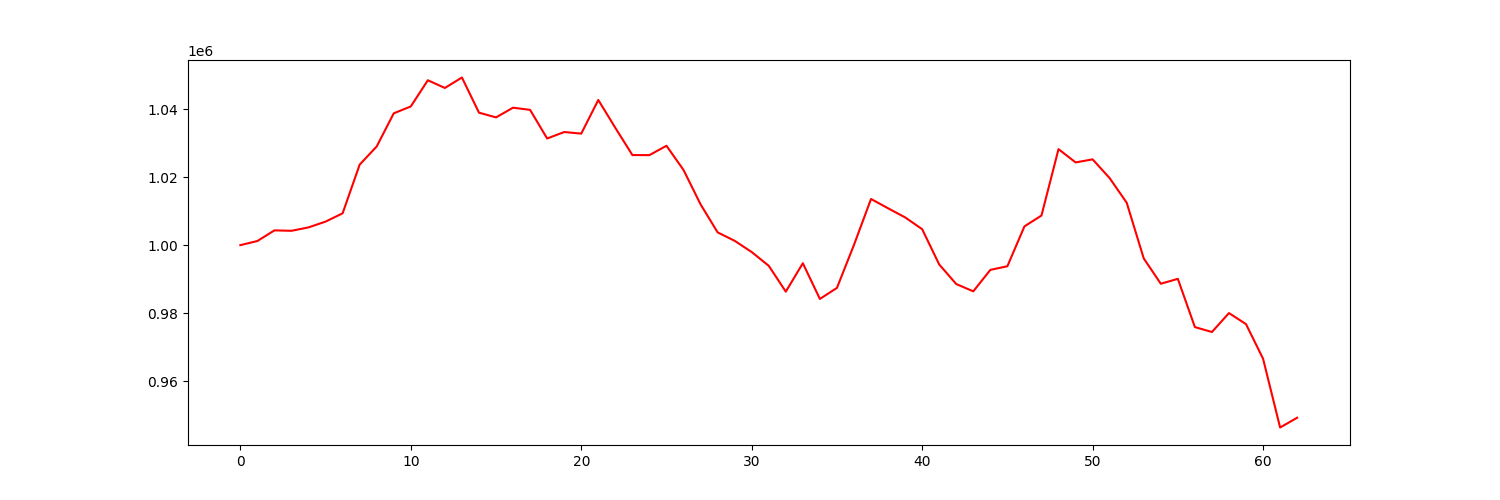

The table this chart was drawn from, first rows:
account_value, date, daily_return
1000000, 2023-07-07, 
1001218, 2023-07-10, 0.001218
1004342, 2023-07-11, 0.00312
1004217, 2023-07-12, -0.0001247
1005221, 2023-07-13, 0.001
1006917, 2023-07-14, 0.001687
1009360, 2023-07-17, 0.002426
1023664, 2023-07-18, 0.01417
1029012, 2023-07-19, 0.005224
1038751, 2023-07-20, 0.009465
1040770, 2023-07-21, 0.001943
1048472, 2023-07-24, 0.007401
1046199, 2023-07-25, -0.002168
1049279, 2023-07-26, 0.002944
1038944, 2023-07-27, -0.00985
1037553, 2023-07-28, -0.001338
1040407, 2023-07-31, 0.00275
1039763, 2023-08-01, -0.0006184
1031349, 2023-08-02, -0.008093
1033252, 2023-08-03, 0.001845
1032786, 2023-08-04, -0.0004509
1042669, 2023-08-07, 0.009569
1034478, 2023-08-08, -0.007856
1026480, 2023-08-09, -0.007731
1026463, 2023-08-10, -1.731183400943692e-05
1029210, 2023-08-11, 0.002676
1022098, 2023-08-14, -0.00691
1011993, 2023-08-15, -0.009886
1003759, 2023-08-16, -0.008137
1001277, 2023-08-17, -0.002473
997972, 2023-08-18, -0.0033
993931, 2023-08-21, -0.004049
986333, 2023-08-22, -0.007644
994686, 2023-08-23, 0.008469
984187, 2023-08-24, -0.01056
987433, 2023-08-25, 0.003298
1000075, 2023-08-28, 0.0128
1013572, 2023-08-29, 0.0135
1010837, 2023-08-30, -0.002699
1008161, 2023-08-31, -0.002647
1004694, 2023-09-01, -0.003438
994324, 2023-09-05, -0.01032
988567, 2023-09-06, -0.00579
986421, 2023-09-07, -0.002171
992730, 2023-09-08, 0.006396
993803, 2023-09-11, 0.001081
1005511, 2023-09-12, 0.01178
1008712, 2023-09-13, 0.003184
1028225, 2023-09-14, 0.01934
1024322, 2023-09-15, -0.003796
1025217, 2023-09-18, 0.0008734
1019697, 2023-09-19, -0.005384
1012466, 2023-09-20, -0.007091
996096, 2023-09-21, -0.01617
988655, 2023-09-22, -0.007471
990100, 2023-09-25, 0.001462
975916, 2023-09-26, -0.01433
974469, 2023-09-27, -0.001482
980036, 2023-09-28, 0.005713
976780, 2023-09-29, -0.003323
... 3 more rows
